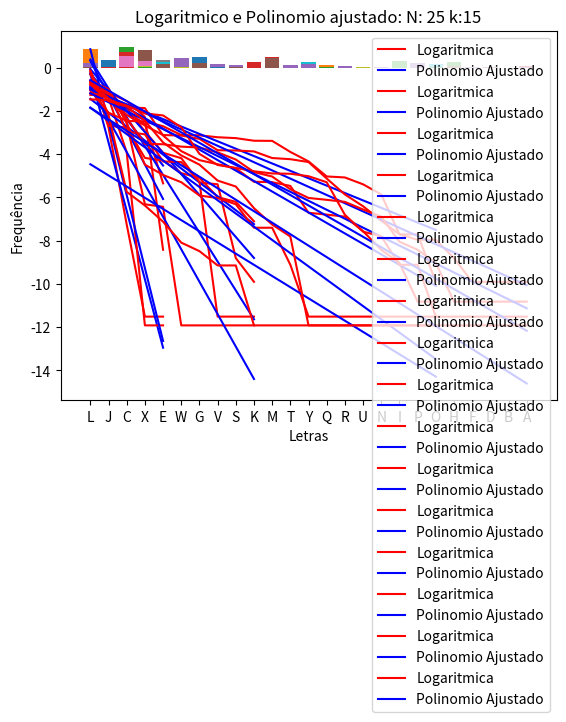

The matplotlib source for this figure:
#!/usr/bin/env python3
# -*- coding: utf-8 -*-
"""
Created on Tue Jul  3 19:20:07 2018

@author: pedrohen
"""

# N = Numero de cores (letras)
# k = Numero de bolas que serão colocadas na urna após retirar, além da retirada

import numpy as np
import matplotlib.pyplot as pl
import string

np.random.seed(1)
r = 1 # Quantidade inicial de letras no inicio da urna
numEventos = 10000

renda = {}


N = [5,10,20,25] # Numeros de letras
K = [2,5,10,15] # Numero de copias

# Preenche urna U com o numero 'r' de cada letra
for a in range(len(N)):
    for b in range (len(K)):
        numLetras = N[a] # Cores serão representadas por letras
        letras = [string.ascii_uppercase[i] for i in range(numLetras)]
        k = K[b] # Numero de copias da bola que será retirada
        U = [] # Urna
        for i in range(numLetras):
            #l = letras[nLetras-i-1]
            l = letras[i]
            U += [l]*r
            #renda[l] = (i+1)
               

        
        for i in range(numEventos):
            idxEscolhido = np.random.choice(len(U))
            U += U[idxEscolhido]*k
            
            
        tipoLetra,qtd = np.unique(U, return_counts = True)
        L = dict(zip(tipoLetra,qtd)) # Dicionário com letras e quantidade
        print(L)
        print(len(U))
        z = 1.0*qtd/len(U) # Vetor com a porcentagem de cada letra ao fim da urna
        arg = np.argsort(z) # Returns the indices that would sort an array.
        arg = arg[::-1] # Inverte a ordem do vetor arg
        
        
        x = np.array(range(len(z))) # Vetor [0,1,2,3,4]
        pl.bar(tipoLetra[arg],z[arg]) # Faz o mesmo que o debaixo, acho!
        #pl.bar(x,z[arg]) # ?????
        pl.xticks(x,tipoLetra[arg]) # Coloca as letras no eixo X ( o nome) | Apenas estética
        pl.title("Porcentagem de letras ao fim do experimento: N: {} k:{}".format(numLetras,k))
        pl.xlabel('Letras')
        pl.ylabel('Frequência')
        pl.show()
        #pl.semilogx(x,z,lw =3) # lw = linewidth
        #pl.show()
        
        cc=np.polyfit(x=x,y=np.log(z[arg]),deg=1) # "Cria" polinomio de grau 1
        p = np.poly1d(cc) # Converte 'cc' para uma reta do tipo y=ax+
        legendas = []
        pl.title("Logaritmico e Polinomio ajustado: N: {} k:{}".format(numLetras,k))
        pl.plot(x,np.log(z[arg]),'r',label ="Logaritmica") 
        pl.plot(x,p(x),'b',label = "Polinomio Ajustado")
        pl.legend()
        pl.show()
        print(p)
        print(p[1]) # Coeficiente angular da reta y=ax+b
        
        ''' 
        Normalmente Quanto menor o fator N/k, maior a disparidade(desvio padrao) de cores.
        ou seja, poucos com muito e muitos com pouco, portanto a inclinação da
        reta deve ser maior, indicando um coeficiente angular maior
        '''




##pl.semilogx(x,z, tipoLetras='r', lw=3)
##pl.show()
#
#cc=np.polyfit(x=x, y=np.log(z[arg]), deg=1); p=np.poly1d(cc)
#pl.plot(x,np.log(z[arg]),'r', x,p(x), 'b')
#pl.show()
#
#print(p)
